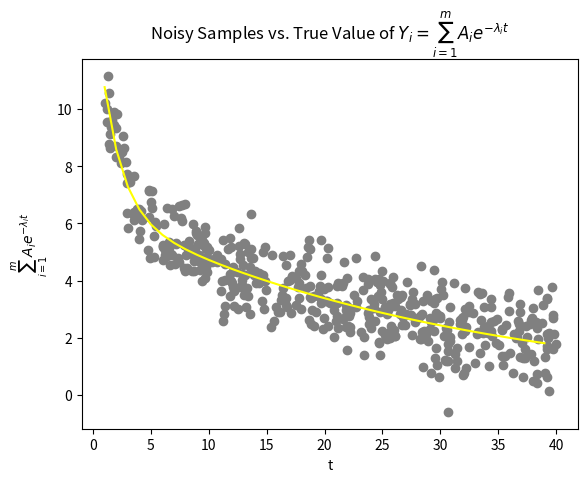

Generate this figure with matplotlib: (Note: this script raises an exception after producing the figure.)
import numpy as np
import matplotlib.pyplot as plt
import seaborn as sns
"""
Generate hierarchical fake data for sampler
"""

def dist_function(time,A,lambdas):
    """
    Evaluates sum of exponentials w/ params A and lambda at
    a given time
    """
    func = np.vectorize(lambda a,l: a * np.exp(-l*time))
    return sum(func(A,lambdas))

def generate_samples(times,A,lambdas,var):
    """
    Generate noisy samples from distribution given
    parameters
    input:
        times (list) - list of times for exp. dist
        params (list) - list of size 2m+1 where m is
                    the dimension of As and lambdas
    returns:
        samples (list) - a list of samples from sum
                        of exponential RVs
    """
    noise_func = np.vectorize(lambda t: dist_function(t,A,lambdas)\
    +np.sqrt(var)*np.random.normal())
    return noise_func(times)

if __name__=="__main__":

    m = 2
    max_time = 40
    data_size = 500
    #times = np.random.randint(1,max_time,size=data_size)
    times = np.random.uniform(1,max_time,data_size)

    # generate parameters
    A = np.random.uniform(low=1, high=15,size=m)
    lambdas = np.random.uniform(low=0, high=1.5,size=m)
    var = np.random.uniform(low=0.1, high=3)
    
    params = np.concatenate((A,lambdas,np.array([var])))
    fake_data = np.expand_dims(generate_samples(times,A,lambdas,var),1)
    fake_data = np.concatenate((np.expand_dims(times,1),fake_data),1)
    true_values = [dist_function(t,A,lambdas) for t in np.arange(1,max_time)]
    plt.scatter(fake_data[:,0],fake_data[:,1],color='gray')
    plt.plot(np.arange(1,max_time),true_values,color='yellow')
    plt.xlabel("t")
    plt.ylabel("$\sum_{i=1}^m A_i e^{-\lambda_it}$")
    plt.title("Noisy Samples vs. True Value of $Y_i = \sum_{i=1}^m A_i e^{-\lambda_it}$")
    plt.savefig("figs/data_distr.png")
    plt.show()
    np.savetxt('./fake_data.txt',fake_data)
    np.savetxt('./params.txt',params)
